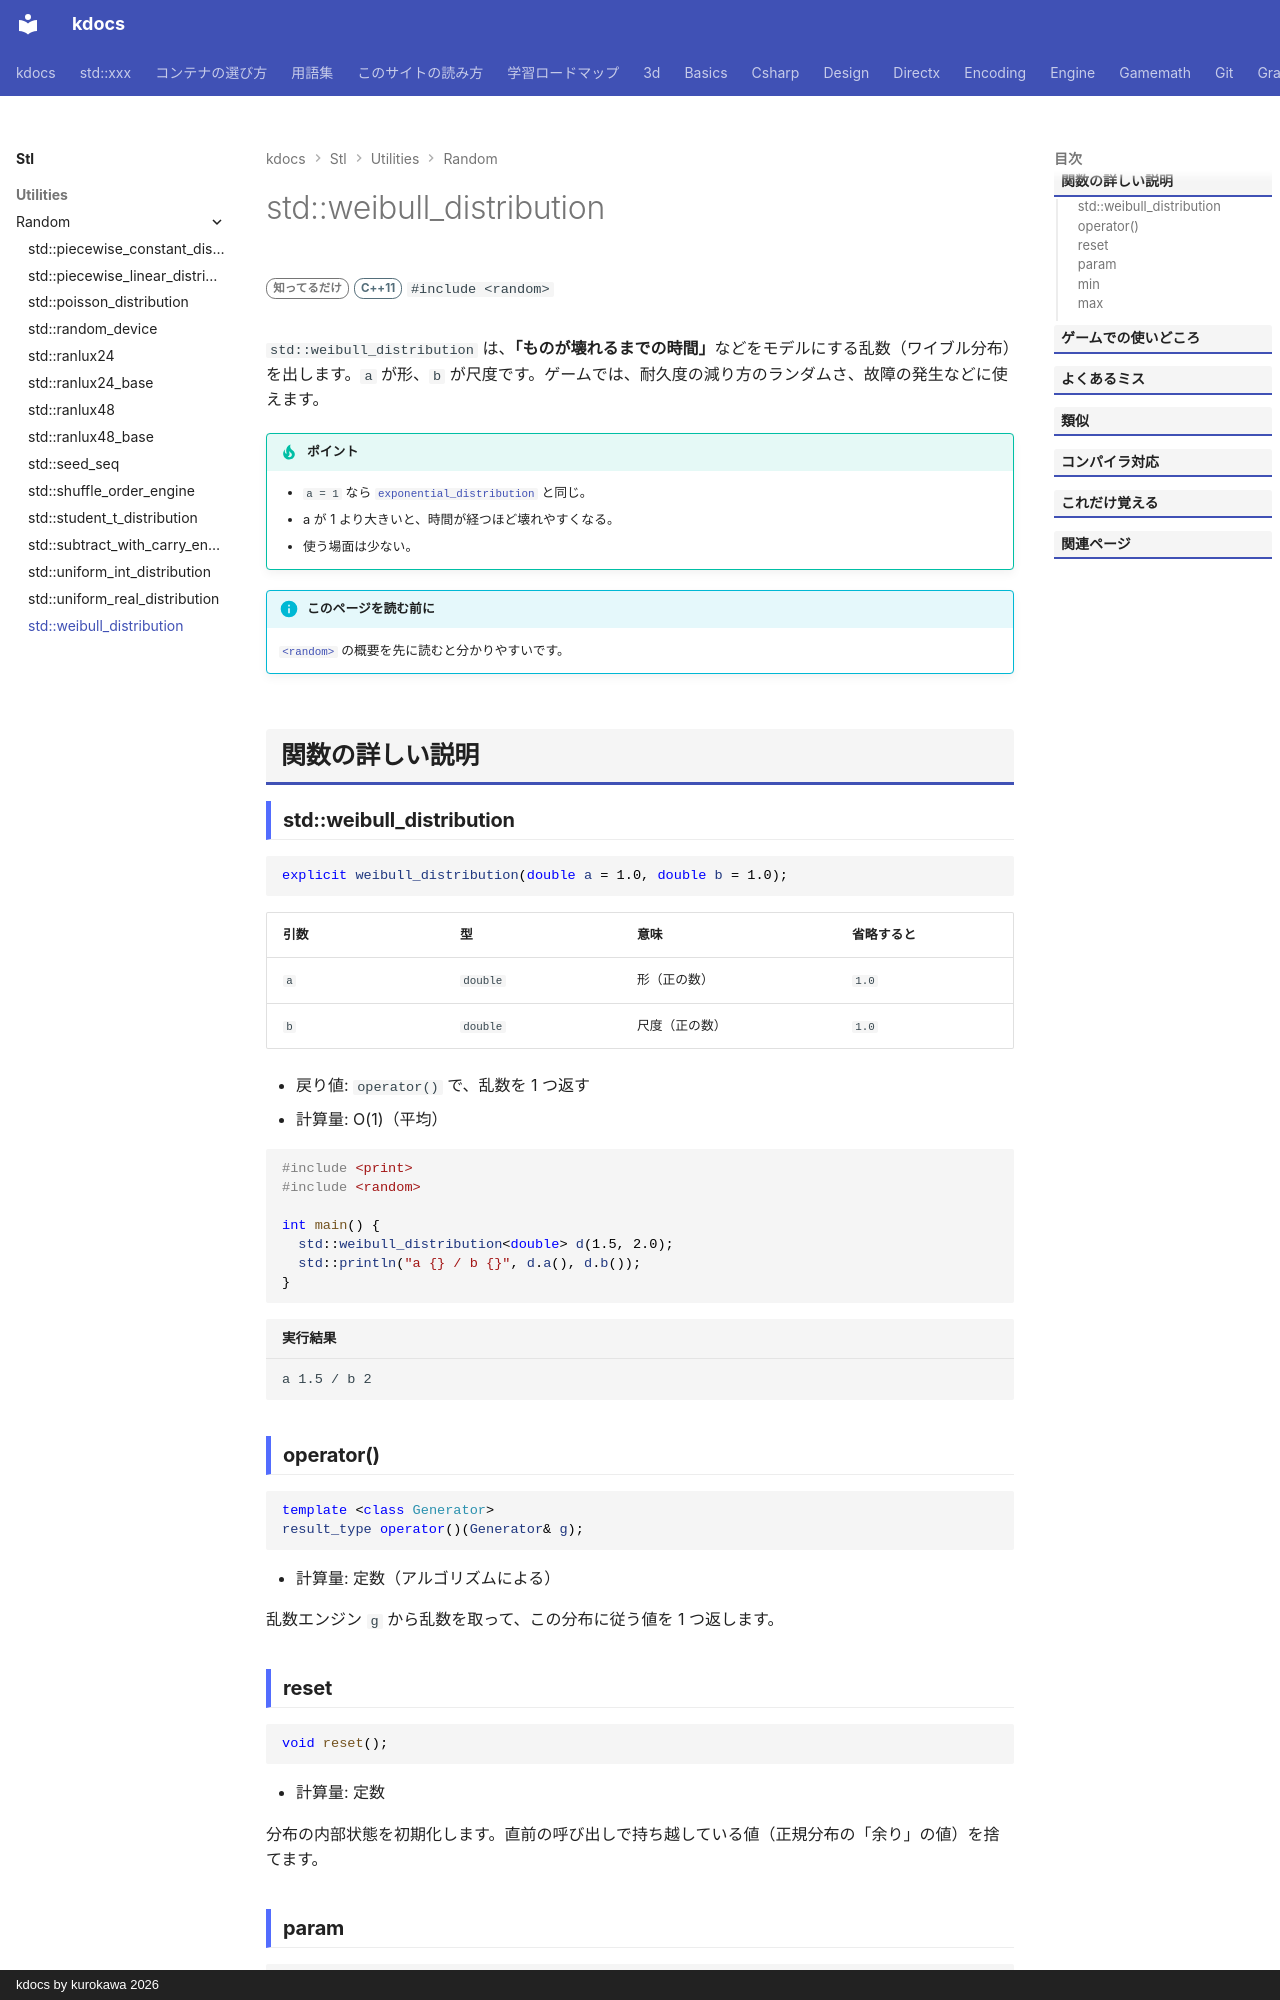

repository: qwzxdf/kdocs · page: stl/utilities/random/weibull_distribution/index.html · generator: mkdocs · copyright: kdocs by kurokawa 2026

---
title: std::weibull_distribution
summary: "ワイブル分布。故障までの時間などに使う。"
order: 21
group: 乱数の分布（std::xxx_distribution）
tags:
  - ユーティリティ
---

# std::weibull_distribution

<div class="page-badges" markdown>
<span class="rank rank-rare">知ってるだけ</span>
<span class="ver ver-11">C++11</span>
`#include <random>`
</div>

`std::weibull_distribution` は、<strong>「ものが壊れるまでの時間」</strong>などをモデルにする乱数（ワイブル分布）を出します。`a` が形、`b` が尺度です。ゲームでは、耐久度の減り方のランダムさ、故障の発生などに使えます。

!!! tip "ポイント"
    - `a = 1` なら [`exponential_distribution`](exponential_distribution.md) と同じ。
    - a が 1 より大きいと、時間が経つほど壊れやすくなる。
    - 使う場面は少ない。

!!! info "このページを読む前に"
    [`<random>`](../random.md) の概要を先に読むと分かりやすいです。

## 関数の詳しい説明

### std::weibull_distribution {#weibull_distribution}

```cpp
explicit weibull_distribution(double a = 1.0, double b = 1.0);
```

| 引数 | 型 | 意味 | 省略すると |
| --- | --- | --- | --- |
| `a` | `double` | 形（正の数） | `1.0` |
| `b` | `double` | 尺度（正の数） | `1.0` |

- 戻り値: `operator()` で、乱数を 1 つ返す
- 計算量: O(1)（平均）

```cpp
#include <print>
#include <random>

int main() {
  std::weibull_distribution<double> d(1.5, 2.0);
  std::println("a {} / b {}", d.a(), d.b());
}
```

```text title="実行結果"
a 1.5 / b 2
```
